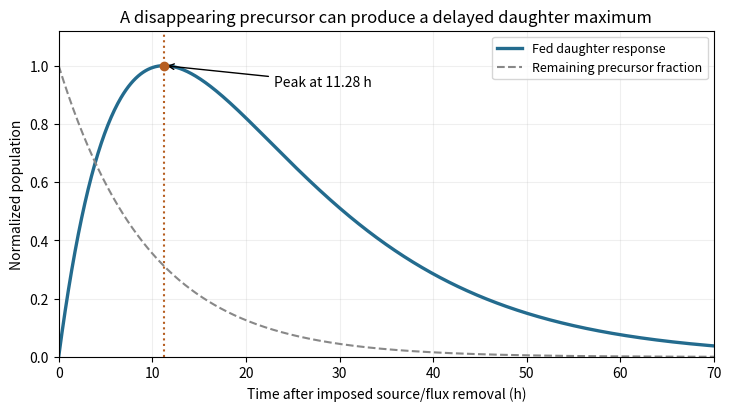

Here is the Python script that generated this plot: (Note: this script raises an exception after producing the figure.)
"""Normalized solution of a two-population toy ODE; Python 3.14, NumPy, Matplotlib."""

from pathlib import Path

import matplotlib.pyplot as plt
import numpy as np


def main():
    precursor_decay = np.log(2) / 6.7
    daughter_decay = np.log(2) / 9.2
    peak_time = np.log(precursor_decay / daughter_decay) / (
        precursor_decay - daughter_decay
    )
    time = np.linspace(0, 70, 800)

    def response(t):
        return (np.exp(-precursor_decay * t) - np.exp(-daughter_decay * t)) / (
            daughter_decay - precursor_decay
        )

    peak_value = response(peak_time)
    fig, ax = plt.subplots(figsize=(7.2, 4), layout="constrained")
    ax.plot(time, response(time) / peak_value, linewidth=2.4, color="#236b8e",
            label="Fed daughter response")
    ax.plot(time, np.exp(-precursor_decay * time), linestyle="--", color="#888888",
            label="Remaining precursor fraction")
    ax.axvline(peak_time, linestyle=":", color="#b65e21")
    ax.scatter([peak_time], [1], color="#b65e21", zorder=4)
    ax.annotate(f"Peak at {peak_time:.2f} h", (peak_time, 1),
                xytext=(23, 0.93), arrowprops={"arrowstyle": "->"}, fontsize=10)
    ax.set(xlabel="Time after imposed source/flux removal (h)",
           ylabel="Normalized population", xlim=(0, 70), ylim=(0, 1.12),
           title="A disappearing precursor can produce a delayed daughter maximum")
    ax.legend(loc="upper right", fontsize=9)
    ax.grid(alpha=0.2)
    fig.savefig(Path(__file__).with_suffix(".png").name, dpi=140, facecolor="white")
    plt.close(fig)


if __name__ == "__main__":
    main()
